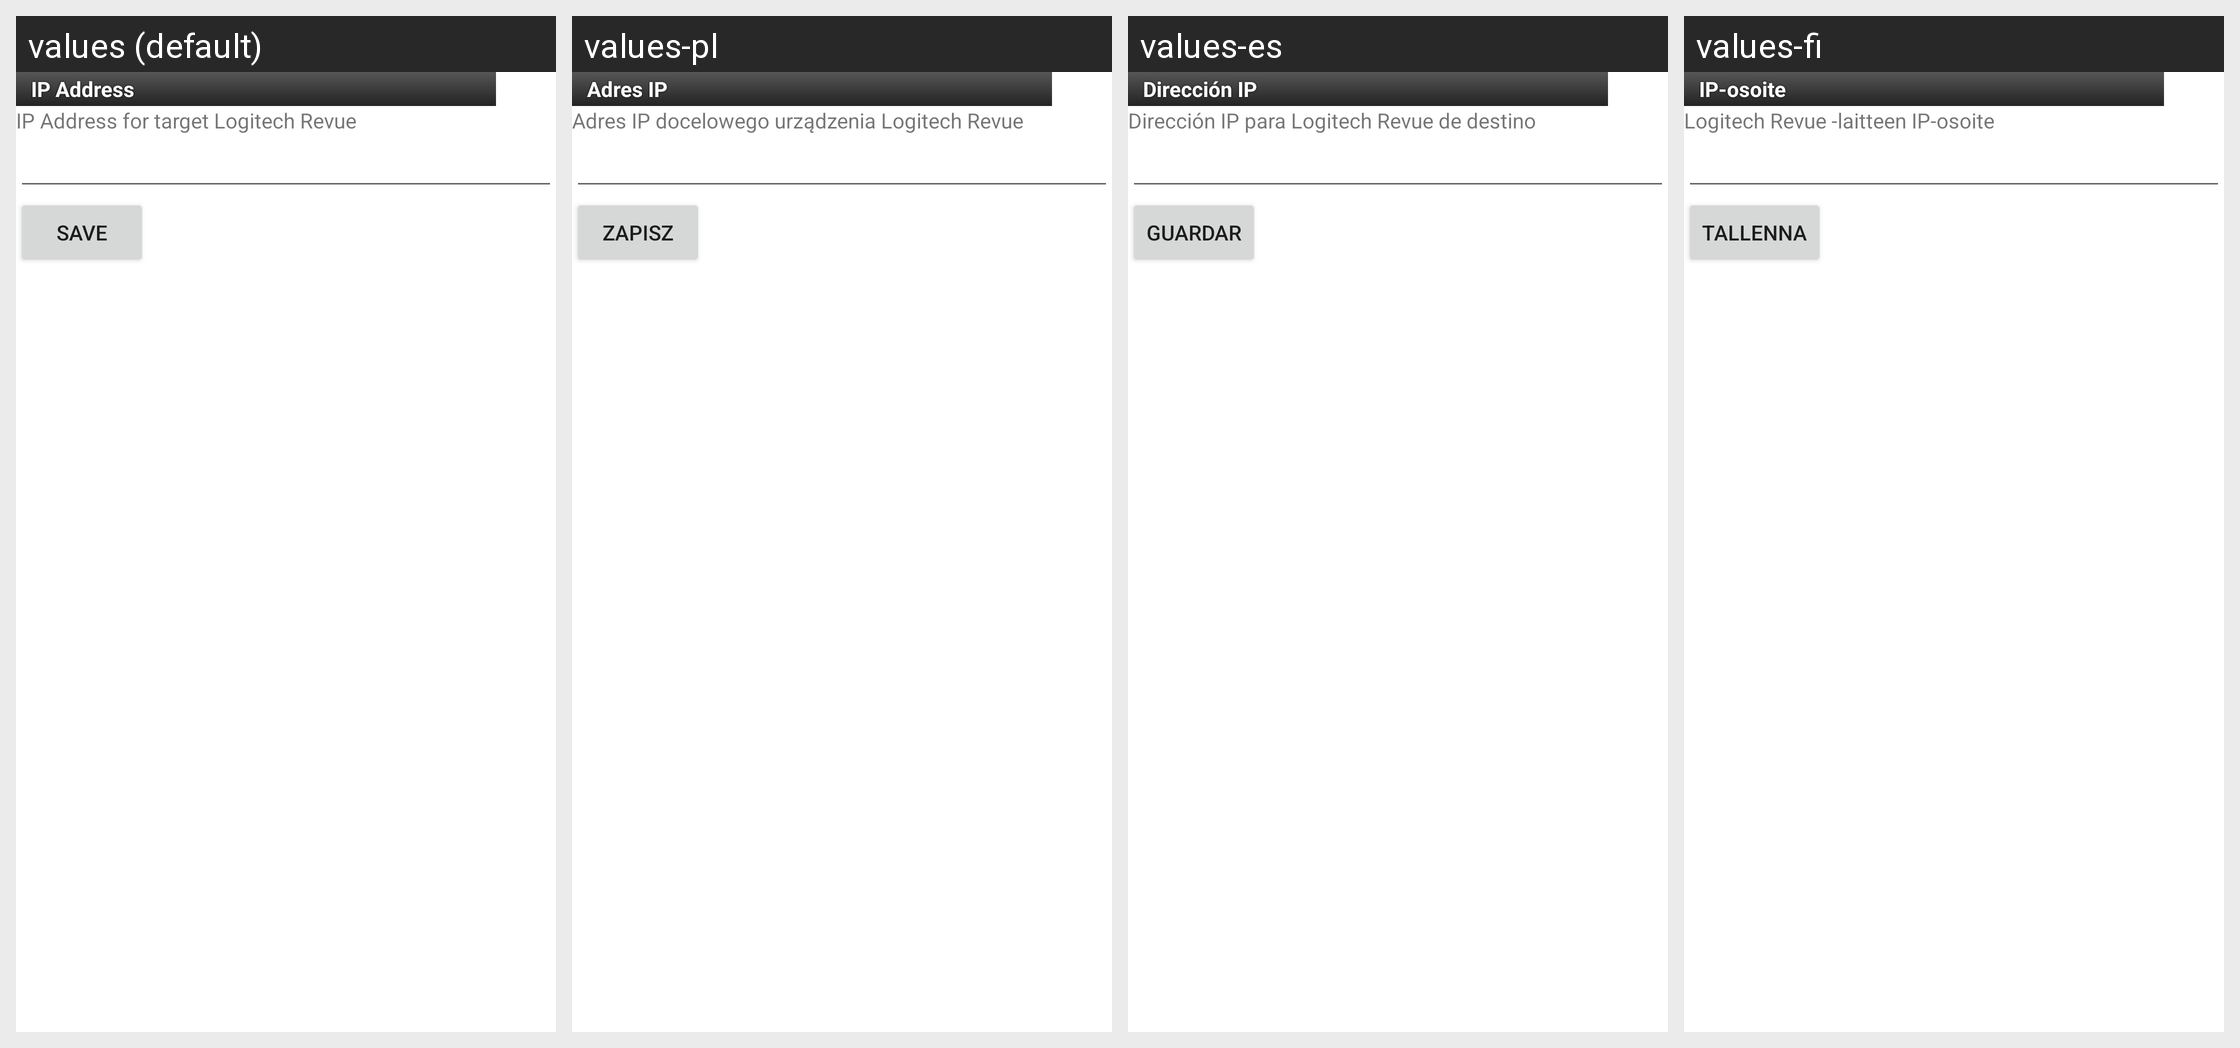

Locale-by-locale string values for the Android screen shown in this grid:
Android screen res/layout/enter_ip.xml rendered under 4 locales, left to right: values (default), values-pl, values-es, values-fi. Device: Nexus 5 (rendered at 1080×1920; each locale shown at half size, 540×960, under a caption strip naming it); theme Theme.MaterialComponents.DayNight.NoActionBar.
Other locales in the repository, not shown: values-da, values-de, values-en-rUS, values-fr, values-it, values-nb, values-nl, values-pt, values-ru, values-sv.
Strings drawn on this screen, with the default value and each locale's value (text and hints the layout hard-codes, and strings that could not be matched under every locale, appear in the picture but are not listed):

enterIpAddress
  values: IP Address
  values-pl: Adres IP
  values-es: Dirección IP
  values-fi: IP-osoite

enterIpString
  values: IP Address for target Logitech Revue
  values-pl: Adres IP docelowego urządzenia Logitech Revue
  values-es: Dirección IP para Logitech Revue de destino
  values-fi: Logitech Revue -laitteen IP-osoite

enterIpSave
  values: Save
  values-pl: Zapisz
  values-es: Guardar
  values-fi: Tallenna
